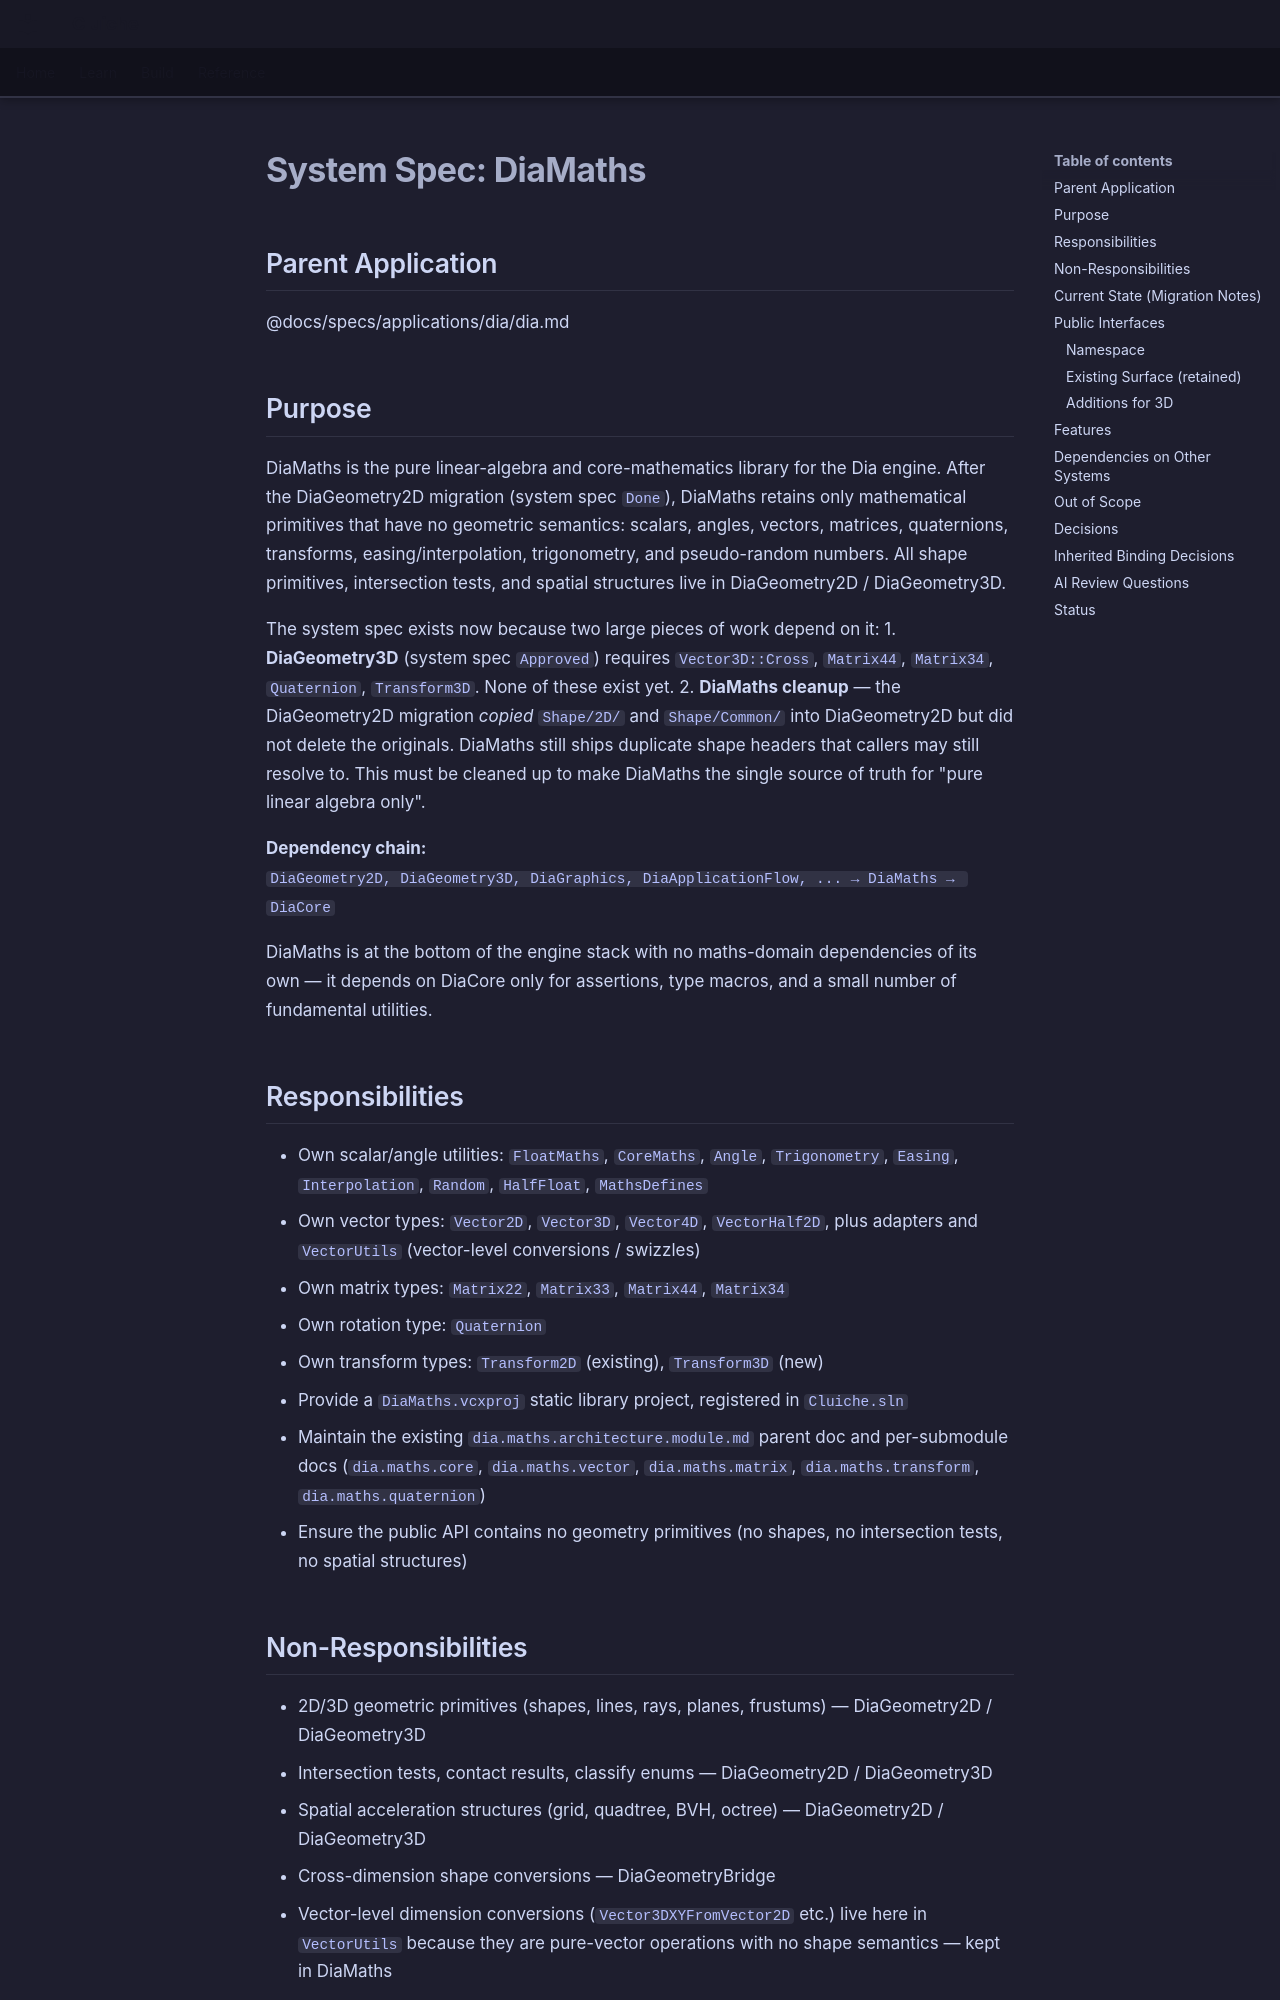

repository: LenihanConor/Cluiche · page: specs/applications/dia/systems/diamaths/diamaths/index.html · generator: mkdocs

# System Spec: DiaMaths

## Parent Application
@docs/specs/applications/dia/dia.md

## Purpose

DiaMaths is the pure linear-algebra and core-mathematics library for the Dia engine. After the DiaGeometry2D migration (system spec `Done`), DiaMaths retains only mathematical primitives that have no geometric semantics: scalars, angles, vectors, matrices, quaternions, transforms, easing/interpolation, trigonometry, and pseudo-random numbers. All shape primitives, intersection tests, and spatial structures live in DiaGeometry2D / DiaGeometry3D.

The system spec exists now because two large pieces of work depend on it:
1. **DiaGeometry3D** (system spec `Approved`) requires `Vector3D::Cross`, `Matrix44`, `Matrix34`, `Quaternion`, `Transform3D`. None of these exist yet.
2. **DiaMaths cleanup** — the DiaGeometry2D migration *copied* `Shape/2D/` and `Shape/Common/` into DiaGeometry2D but did not delete the originals. DiaMaths still ships duplicate shape headers that callers may still resolve to. This must be cleaned up to make DiaMaths the single source of truth for "pure linear algebra only".

**Dependency chain:**  
`DiaGeometry2D, DiaGeometry3D, DiaGraphics, DiaApplicationFlow, ... → DiaMaths → DiaCore`

DiaMaths is at the bottom of the engine stack with no maths-domain dependencies of its own — it depends on DiaCore only for assertions, type macros, and a small number of fundamental utilities.

## Responsibilities

- Own scalar/angle utilities: `FloatMaths`, `CoreMaths`, `Angle`, `Trigonometry`, `Easing`, `Interpolation`, `Random`, `HalfFloat`, `MathsDefines`
- Own vector types: `Vector2D`, `Vector3D`, `Vector4D`, `VectorHalf2D`, plus adapters and `VectorUtils` (vector-level conversions / swizzles)
- Own matrix types: `Matrix22`, `Matrix33`, `Matrix44`, `Matrix34`
- Own rotation type: `Quaternion`
- Own transform types: `Transform2D` (existing), `Transform3D` (new)
- Provide a `DiaMaths.vcxproj` static library project, registered in `Cluiche.sln`
- Maintain the existing `dia.maths.architecture.module.md` parent doc and per-submodule docs (`dia.maths.core`, `dia.maths.vector`, `dia.maths.matrix`, `dia.maths.transform`, `dia.maths.quaternion`)
- Ensure the public API contains no geometry primitives (no shapes, no intersection tests, no spatial structures)

## Non-Responsibilities

- 2D/3D geometric primitives (shapes, lines, rays, planes, frustums) — DiaGeometry2D / DiaGeometry3D
- Intersection tests, contact results, classify enums — DiaGeometry2D / DiaGeometry3D
- Spatial acceleration structures (grid, quadtree, BVH, octree) — DiaGeometry2D / DiaGeometry3D
- Cross-dimension shape conversions — DiaGeometryBridge
- Vector-level dimension conversions (`Vector3DXYFromVector2D` etc.) live here in `VectorUtils` because they are pure-vector operations with no shape semantics — kept in DiaMaths
- Physics simulation, rendering, scene management — out of scope for the maths layer
- Currency/money math, units of measure, big-number arithmetic — out of scope
